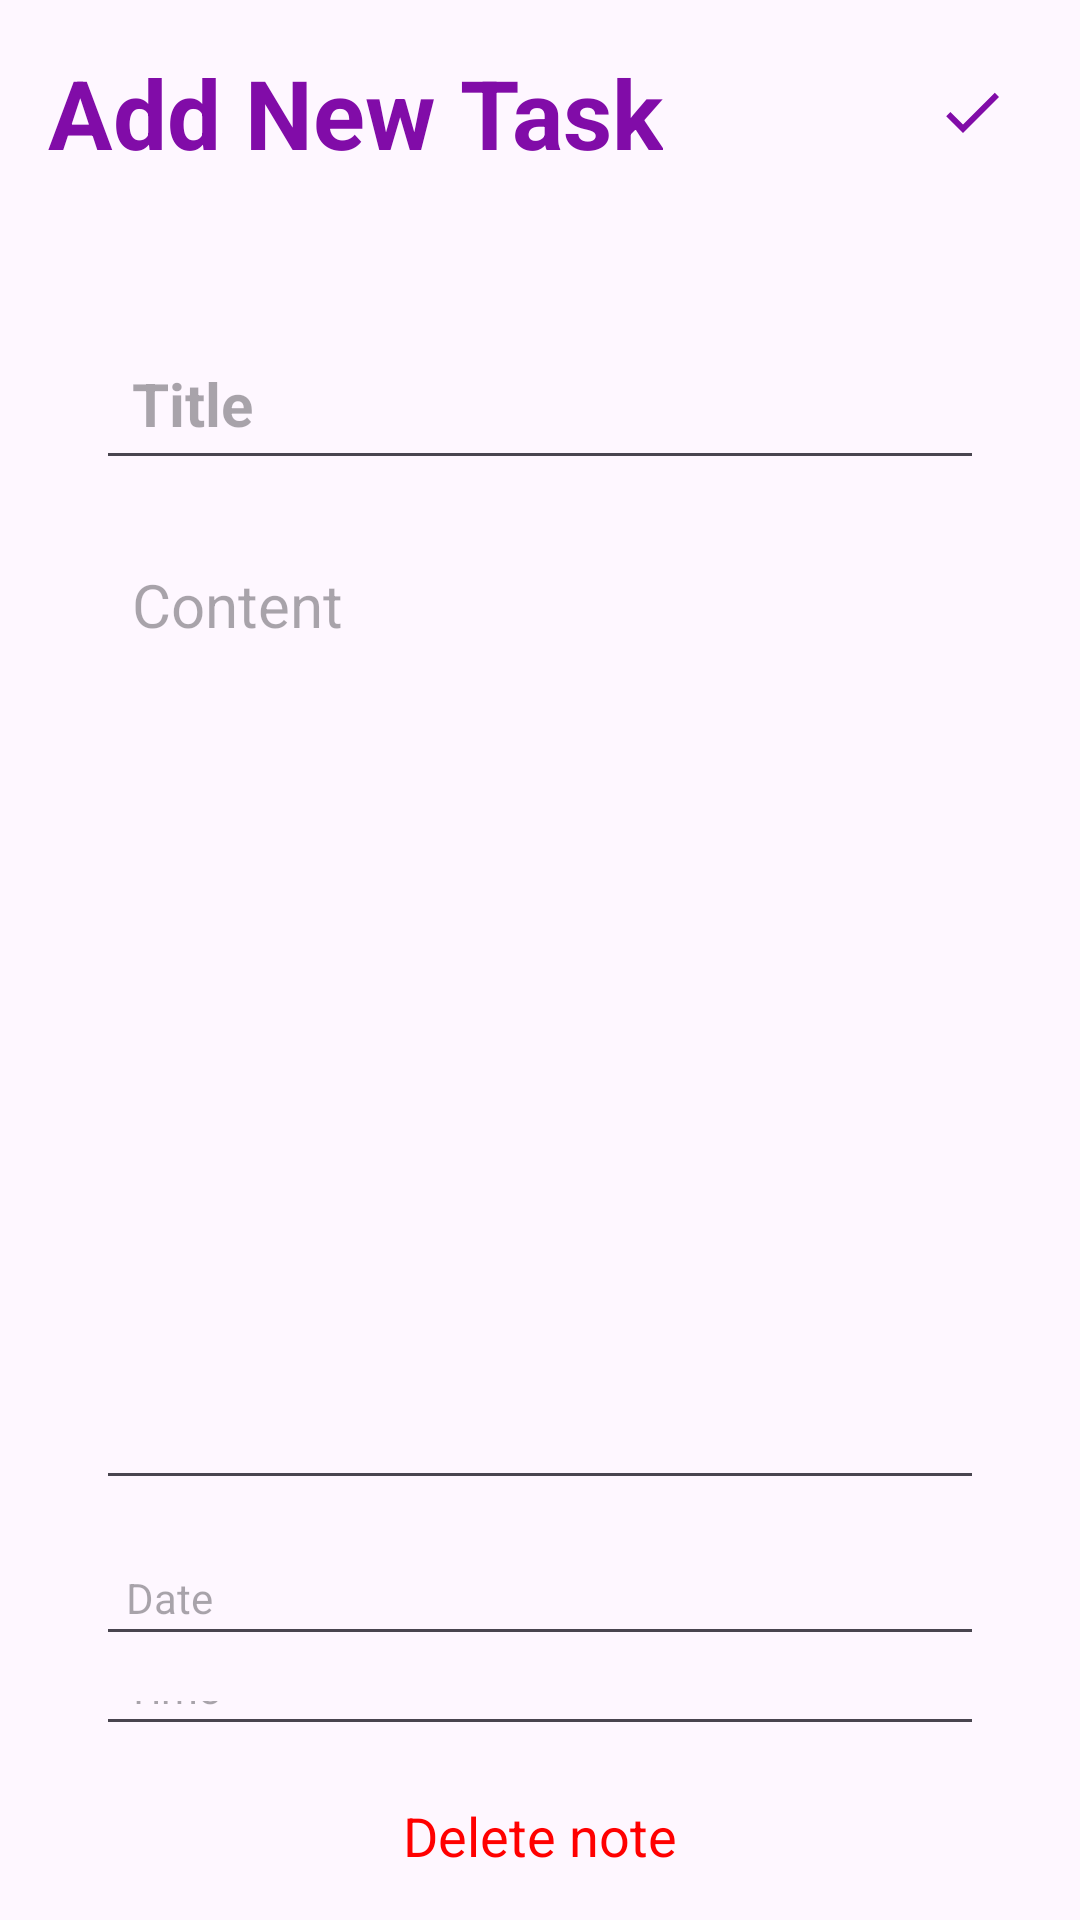

Android layout source for this screen:
<!-- AndroidManifest.xml: application theme Base.Theme.Book_Shop -->
<!-- res/layout/activity_note_details.xml -->
<?xml version="1.0" encoding="utf-8"?>
<RelativeLayout xmlns:android="http://schemas.android.com/apk/res/android"
    xmlns:app="http://schemas.android.com/apk/res-auto"
    xmlns:tools="http://schemas.android.com/tools"
    android:layout_width="match_parent"
    android:layout_height="match_parent"
    android:padding="16dp"
    android:background="@drawable/background_welcome"
    tools:context=".NoteDetailsActivity">

    <RelativeLayout
        android:layout_width="match_parent"
        android:layout_height="wrap_content"
        android:id="@+id/title_bar_layout">

        <TextView
            android:id="@+id/page_title"
            android:layout_width="wrap_content"
            android:layout_height="wrap_content"
            android:text="Add New Task"
            android:textColor="@color/purple"
            android:textSize="32sp"
            android:textStyle="bold" />

        <ImageButton
            android:layout_width="40dp"
            android:layout_height="40dp"
            android:id="@+id/save_note_btn"
            android:src="@drawable/baseline_done_24"
            android:layout_alignParentEnd="true"
            android:layout_centerVertical="true"
            app:tint="@color/purple"
            android:background="?attr/selectableItemBackgroundBorderless"

            />

    </RelativeLayout>

    <LinearLayout
        android:layout_width="match_parent"
        android:layout_height="wrap_content"
        android:layout_below="@id/title_bar_layout"
        android:orientation="vertical"
        android:padding="16dp"
        android:layout_marginVertical="26dp"
        android:backgroundTint="#ffff"

        android:background="@drawable/rounded_corner">

        <EditText
            android:layout_width="match_parent"
            android:layout_height="wrap_content"
            android:id="@+id/notes_title_text"
            android:hint="Title"

            android:textSize="20sp"
            android:textStyle="bold"
            android:layout_marginVertical="8dp"
            android:padding="12dp"
            android:textColor="@color/black"/>

        <EditText
            android:id="@+id/notes_content_text"
            android:layout_width="match_parent"
            android:layout_height="324dp"
            android:layout_marginVertical="8dp"

            android:gravity="top"
            android:hint="Content"
            android:minLines="15"
            android:padding="12dp"
            android:textColor="@color/black"
            android:textSize="20sp" />
        <EditText
            android:textSize="14sp"
            android:layout_width="match_parent"
            android:layout_height="wrap_content"
            android:layout_marginTop="5dp"
            android:singleLine="true"
            android:textColor="@color/black"
            android:padding="10dp"
            android:id="@+id/taskDate"
            android:hint="Date"
            android:focusable="false"
            android:onClick="showDatePickerDialog"
            tools:ignore="MissingPrefix" />

        <EditText
            android:textSize="14sp"
            android:layout_width="match_parent"
            android:layout_height="wrap_content"
            android:layout_marginTop="5dp"
            android:singleLine="true"
            android:textColor="@color/black"
            android:padding="10dp"
            android:hint="Time"
            android:id="@+id/taskTime"
            android:focusable="false"
            android:onClick="showTimePickerDialog"
            tools:ignore="MissingPrefix" />

    </LinearLayout>

    <TextView
        android:id="@+id/delete_note_text_view_btn"
        android:layout_width="match_parent"
        android:layout_height="wrap_content"
        android:layout_alignParentBottom="true"
        android:gravity="center"
        android:text="Delete note"
        android:textColor="#FF0000"
        android:textSize="18sp" />



</RelativeLayout>
<!-- resources referenced by this layout -->
<resources>
  <color name="black">#FF000000</color>
  <color name="purple">#810CA8</color>
  <!-- drawable baseline_done_24 (drawable) -->
  <vector android:height="24dp" android:tint="#000000"
      android:viewportHeight="24" android:viewportWidth="24"
      android:width="24dp" xmlns:android="http://schemas.android.com/apk/res/android">
      <path android:fillColor="#D473D4" android:pathData="M9,16.2L4.8,12l-1.4,1.4L9,19 21,7l-1.4,-1.4L9,16.2z"/>
  </vector>
  <style name="Base.Theme.Book_Shop" parent="Theme.Material3.DayNight">
          
       <item name="colorPrimary">@color/lightPurple</item>
      </style>
  <color name="lightPurple">#C147E9</color>
</resources>
